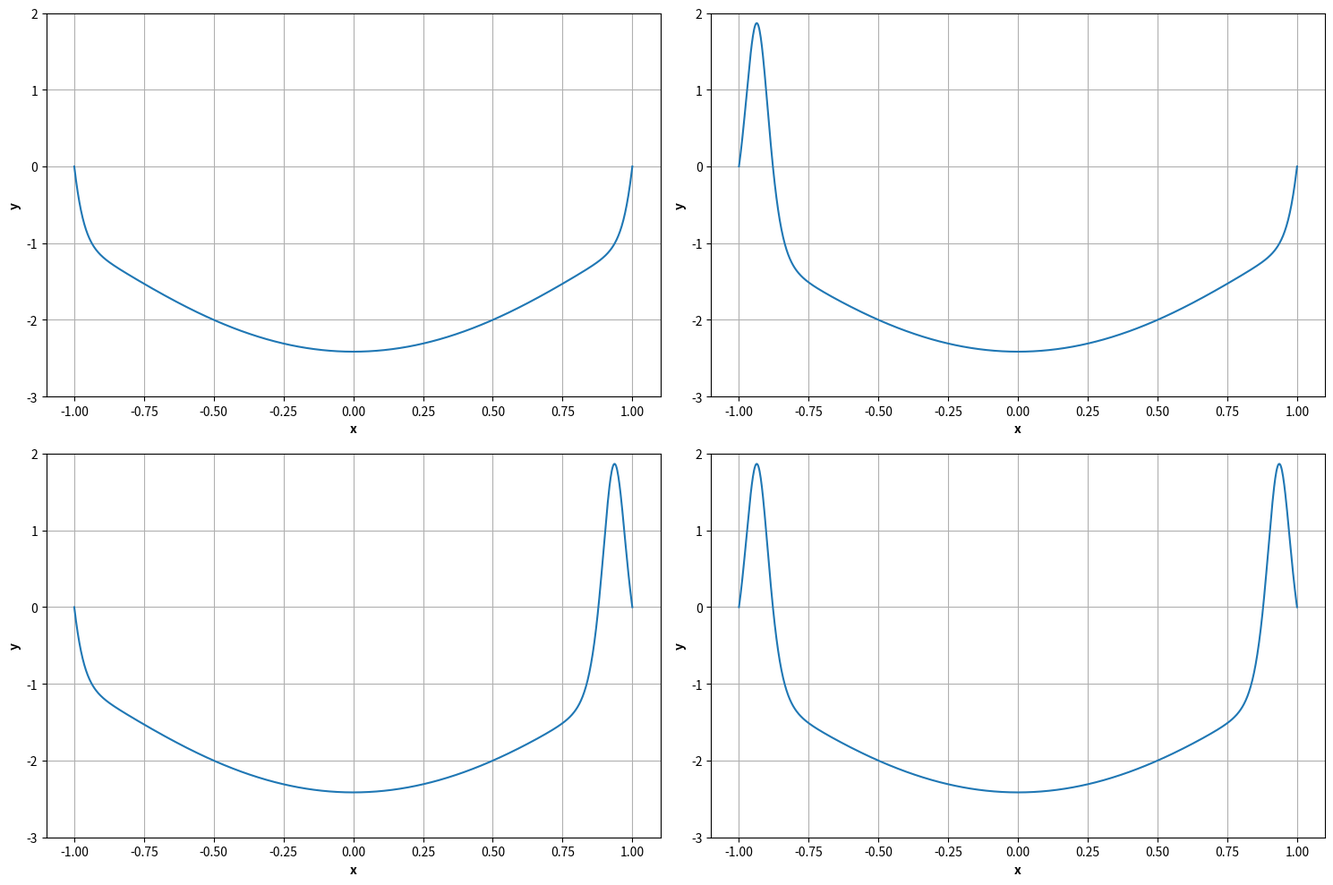

Generate this figure with matplotlib: (Note: this script raises an exception after producing the figure.)
import numpy as np
import matplotlib.pyplot as plt

x = np.linspace(-1, 1, 1000)
eps = 0.04

u_in_l = lambda x, y: 3*np.cosh(y*(1 - x)/(eps*(2**(1/2))) + np.arctanh((2/3)**(1/2)))**(-2)
u_in_r = lambda x, y: 3*np.cosh(y*(1 + x)/(eps*(2**(1/2))) + np.arctanh((2/3)**(1/2)))**(-2)

u_out = lambda x: x**2 - 1 - (1 + (1 - x**2)**2)**(1/2)


fig, axs = plt.subplots(2, 2, figsize=(15, 10))
for row, i in enumerate([1, -1]):
    for col, j in enumerate([1, -1]):
        ax = axs[row, col]
        ax.plot(x, u_in_l(x, i) + u_in_r(x, j) + u_out(x))
        ax.grid()
        ax.set_ylim(-3, 2)

        ax.set_xlabel('x', fontweight='bold')
        ax.set_ylabel('y', fontweight='bold')
fig.tight_layout()
plt.savefig('figs/approx_sols')
